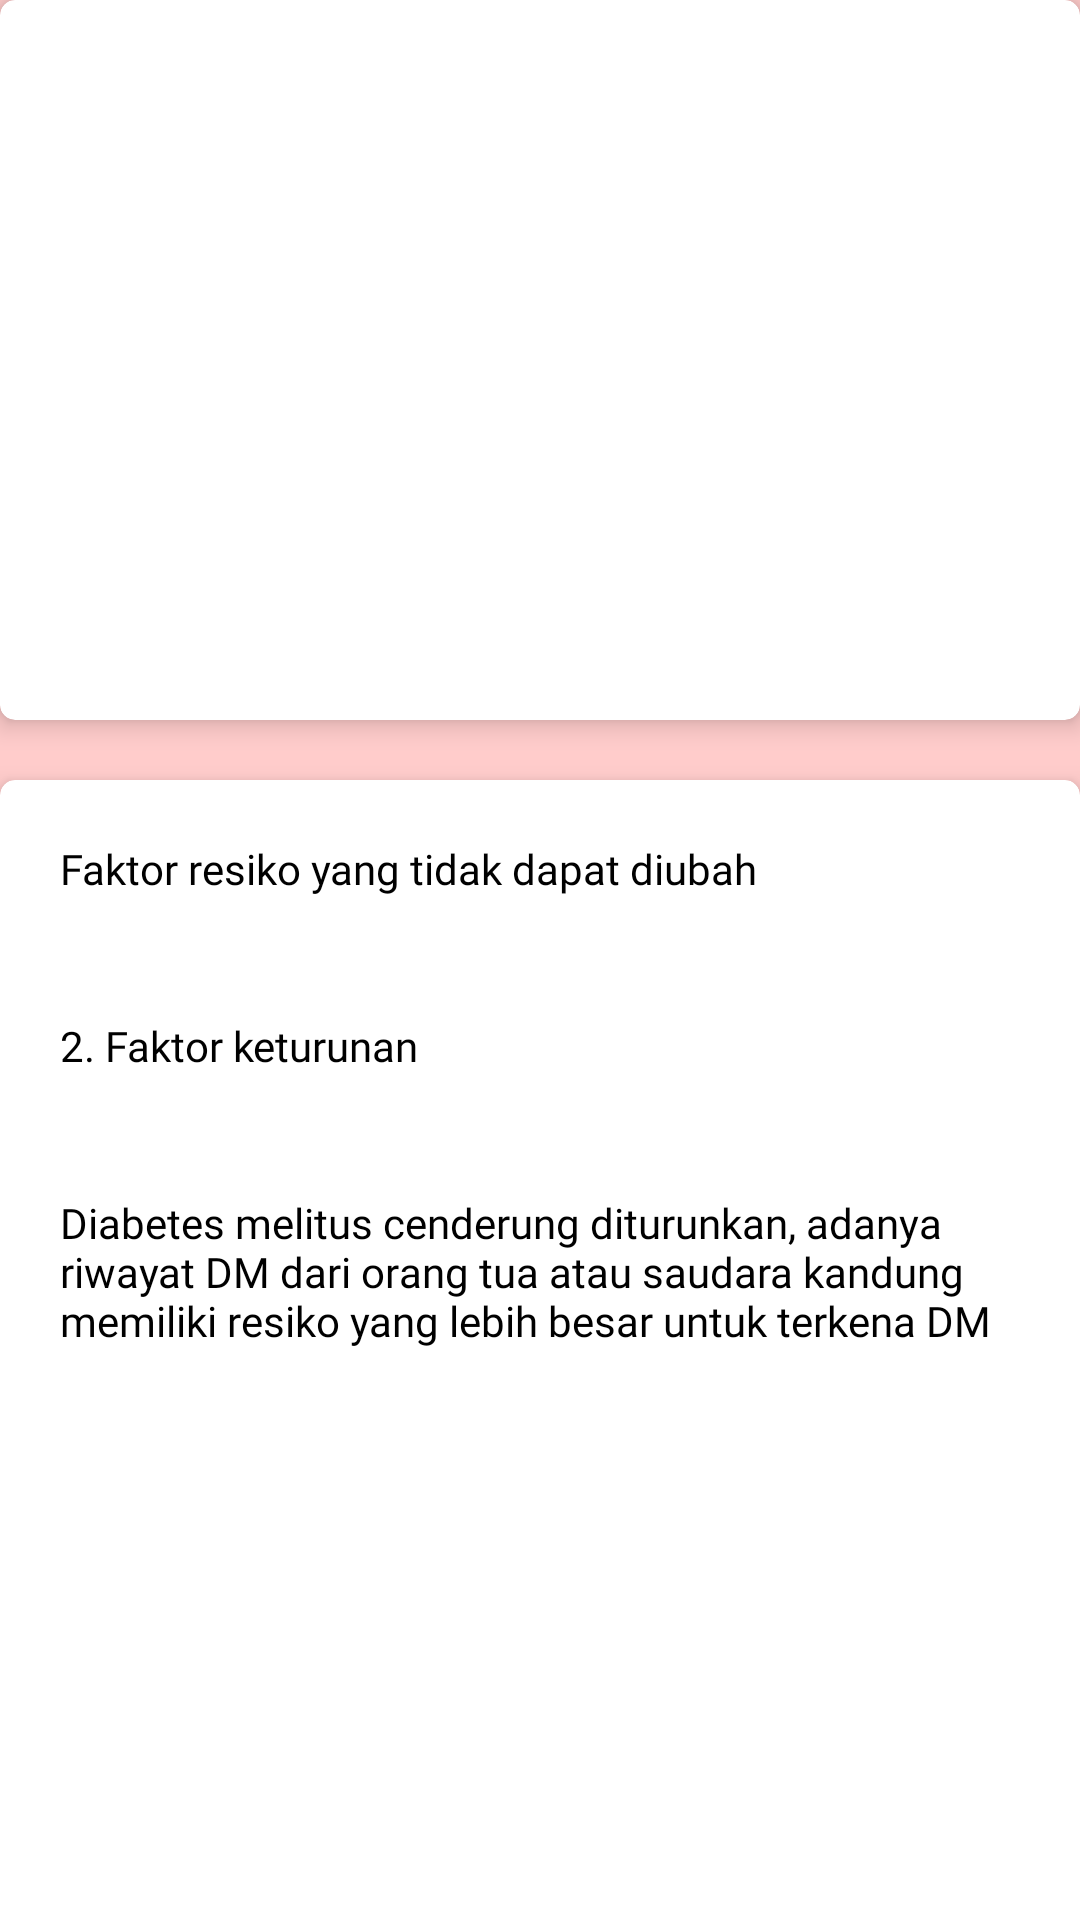

Write the Android layout XML for this screen, with the resource values it uses.
<!-- AndroidManifest.xml: application theme Theme.DiabeticCareMobile -->
<!-- res/layout/fragment_slide7.xml -->
<?xml version="1.0" encoding="utf-8"?>
<FrameLayout xmlns:android="http://schemas.android.com/apk/res/android"
    xmlns:tools="http://schemas.android.com/tools"
    android:layout_width="match_parent"
    android:layout_height="match_parent"
    xmlns:app="http://schemas.android.com/apk/res-auto"
    tools:context=".diabetesMelitus.Fragment_slide7"
    android:background="@color/backroundpink">

    
    <LinearLayout
        android:layout_width="match_parent"
        android:layout_height="wrap_content"
        android:orientation="vertical">
        <androidx.cardview.widget.CardView
            android:id="@+id/cardslide1"
            android:layout_width="match_parent"
            android:layout_height="240dp"
            app:cardCornerRadius="5dp"
            app:cardElevation="5dp">

        </androidx.cardview.widget.CardView>
        <androidx.cardview.widget.CardView
            android:layout_width="match_parent"
            android:layout_height="600dp"
            app:cardCornerRadius="5dp"
            app:cardElevation="5dp"
            android:layout_marginTop="20dp">
            <LinearLayout
                android:layout_width="match_parent"
                android:layout_height="wrap_content"
                android:orientation="vertical">
                <TextView
                    android:layout_width="match_parent"
                    android:layout_height="wrap_content"
                    android:text="Faktor resiko yang tidak dapat diubah"
                    android:textSize="14sp"
                    android:textColor="@color/black"
                    android:fontFamily="@font/opensans_bold"
                    android:padding="20dp"/>
                <TextView
                    android:layout_width="match_parent"
                    android:layout_height="wrap_content"
                    android:text="2. Faktor keturunan "
                    android:textSize="14sp"
                    android:textColor="@color/black"
                    android:fontFamily="@font/opensans_bold"
                    android:padding="20dp"/>
                <TextView
                    android:id="@+id/textview"
                    android:layout_width="match_parent"
                    android:layout_height="wrap_content"
                    android:text="Diabetes melitus cenderung diturunkan, adanya riwayat DM dari orang tua atau saudara kandung
memiliki resiko yang lebih besar untuk terkena DM
"
                    android:textSize="14sp"
                    android:textColor="@color/black"
                    android:fontFamily="@font/opensans_semibold"
                    android:padding="20dp"
                    android:layout_marginBottom="10dp"/>
            </LinearLayout>
        </androidx.cardview.widget.CardView>
    </LinearLayout>

</FrameLayout>
<!-- resources referenced by this layout -->
<resources>
  <color name="backroundpink">#FFCCCB</color>
  <color name="black">#FF000000</color>
  <style name="Theme.DiabeticCareMobile" parent="Theme.MaterialComponents.Light.NoActionBar">
          
          <item name="colorPrimary">@color/backroundpink</item>
          <item name="colorPrimaryVariant">@color/backroundpink2</item>
          <item name="colorOnPrimary">@color/white</item>
          
          <item name="colorSecondary">@color/teal_200</item>
          <item name="colorSecondaryVariant">@color/teal_700</item>
          <item name="colorOnSecondary">@color/black</item>
          
          <item name="android:statusBarColor" tools:targetApi="l">?attr/colorPrimaryVariant</item>
          
      </style>
  <color name="backroundpink2">#FFBCBB</color>
  <color name="white">#FFFFFFFF</color>
  <color name="teal_200">#FF03DAC5</color>
  <color name="teal_700">#FF018786</color>
</resources>
